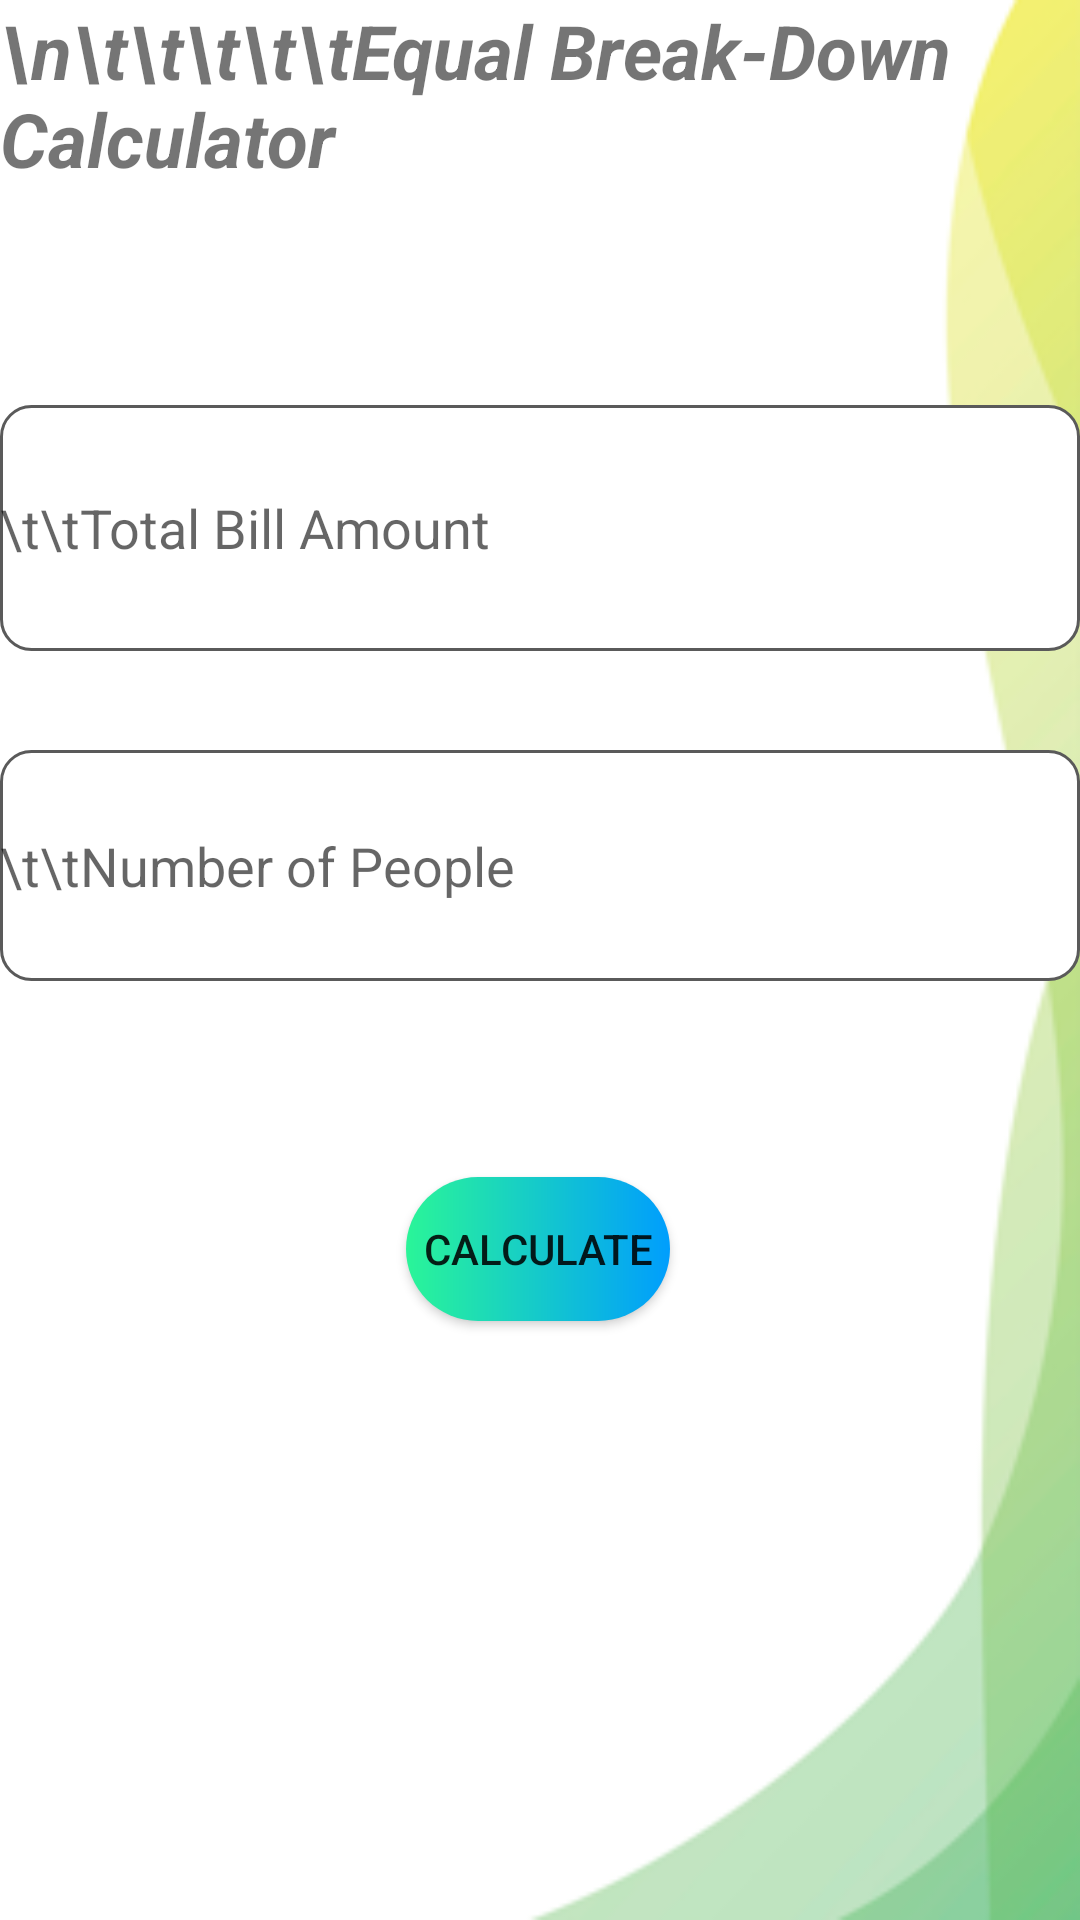

Android layout source for this screen:
<!-- AndroidManifest.xml: application theme Theme.Assignment_MAD -->
<!-- res/layout/activity_main.xml -->
<?xml version="1.0" encoding="utf-8"?>
<LinearLayout xmlns:android="http://schemas.android.com/apk/res/android"
    xmlns:app="http://schemas.android.com/apk/res-auto"
    xmlns:tools="http://schemas.android.com/tools"
    android:layout_width="match_parent"
    android:layout_height="match_parent"
    android:background="@drawable/img"
    android:orientation="vertical"
    tools:context=".MainActivity" >

    <TextView
        android:id="@+id/tvtitle"
        android:layout_width="match_parent"
        android:layout_height="104dp"
        android:ems="10"
        android:text="\n\t\t\t\t\tEqual Break-Down Calculator"
        android:textSize="25sp"
        android:textStyle="italic|bold">

    </TextView>

    <android.support.constraint.ConstraintLayout
        android:layout_width="match_parent"
        android:layout_height="match_parent">

        <EditText
            android:id="@+id/tv1"
            android:layout_width="360dp"
            android:layout_height="82dp"
            android:background="@drawable/custom_input"
            android:drawableStart="@drawable/ic_baseline_attach_money_24"
            android:hint="\t\tTotal Bill Amount"
            app:layout_constraintBottom_toTopOf="@+id/tv2"
            app:layout_constraintEnd_toEndOf="parent"
            app:layout_constraintHorizontal_bias="0.49"
            app:layout_constraintStart_toStartOf="parent"
            app:layout_constraintTop_toTopOf="parent"
            app:layout_constraintVertical_bias="0.483" />

        <EditText
            android:id="@+id/tv2"
            android:layout_width="360dp"
            android:layout_height="77dp"
            android:background="@drawable/custom_input"
            android:drawableStart="@drawable/ic_baseline_people_24"
            android:hint="\t\tNumber of People"
            app:layout_constraintBottom_toBottomOf="parent"
            app:layout_constraintEnd_toEndOf="parent"
            app:layout_constraintHorizontal_bias="0.49"
            app:layout_constraintStart_toStartOf="parent"
            app:layout_constraintTop_toTopOf="parent"
            app:layout_constraintVertical_bias="0.318" />

        <Button
            android:id="@+id/btncal"
            android:layout_width="wrap_content"
            android:layout_height="wrap_content"
            android:background="@drawable/custom_btn"
            android:text="CALCULATE"
            app:layout_constraintBottom_toBottomOf="parent"
            app:layout_constraintEnd_toEndOf="parent"
            app:layout_constraintHorizontal_bias="0.498"
            app:layout_constraintStart_toStartOf="parent"
            app:layout_constraintTop_toBottomOf="@+id/tv2"
            app:layout_constraintVertical_bias="0.247" />
    </android.support.constraint.ConstraintLayout>

</LinearLayout>
<!-- resources referenced by this layout -->
<resources>
  <!-- drawable custom_btn (drawable) -->
  <?xml version="1.0" encoding="utf-8"?>
  <shape xmlns:android="http://schemas.android.com/apk/res/android" android:shape="rectangle">
  
      <gradient android:startColor="#2AF598" android:endColor="#009EFD" android:type="linear" />
      <corners android:radius="50dp"/>
  </shape>
  <!-- drawable custom_input (drawable) -->
  <?xml version="1.0" encoding="utf-8"?>
  <selector xmlns:android="http://schemas.android.com/apk/res/android">
      <item android:state_enabled="true" android:state_focused="true">
          <shape android:shape="rectangle">
              <solid android:color="@android:color/white"/>
              <corners android:radius="10dp"/>
              <stroke android:color="@color/purple_500" android:width="1dp"/>
          </shape>
      </item>
  
      <item android:state_enabled="true" >
          <shape android:shape="rectangle">
              <solid android:color="@android:color/white"/>
              <corners android:radius="10dp"/>
              <stroke android:color="@color/darker_gray" android:width="1dp"/>
          </shape>
      </item>
  
  </selector>
  <!-- drawable img: png bitmap (drawable, 17460 bytes) -->
  <style name="Theme.Assignment_MAD" parent="Theme.AppCompat.Light.DarkActionBar">
          
          <item name="colorPrimary">@color/purple_500</item>
          <item name="colorPrimaryDark">@color/purple_700</item>
          <item name="colorAccent">@color/teal_200</item>
          
      </style>
  <color name="purple_500">#FF6200EE</color>
  <color name="darker_gray">#5A5A5A</color>
  <color name="purple_700">#FF3700B3</color>
  <color name="teal_200">#FF03DAC5</color>
</resources>
